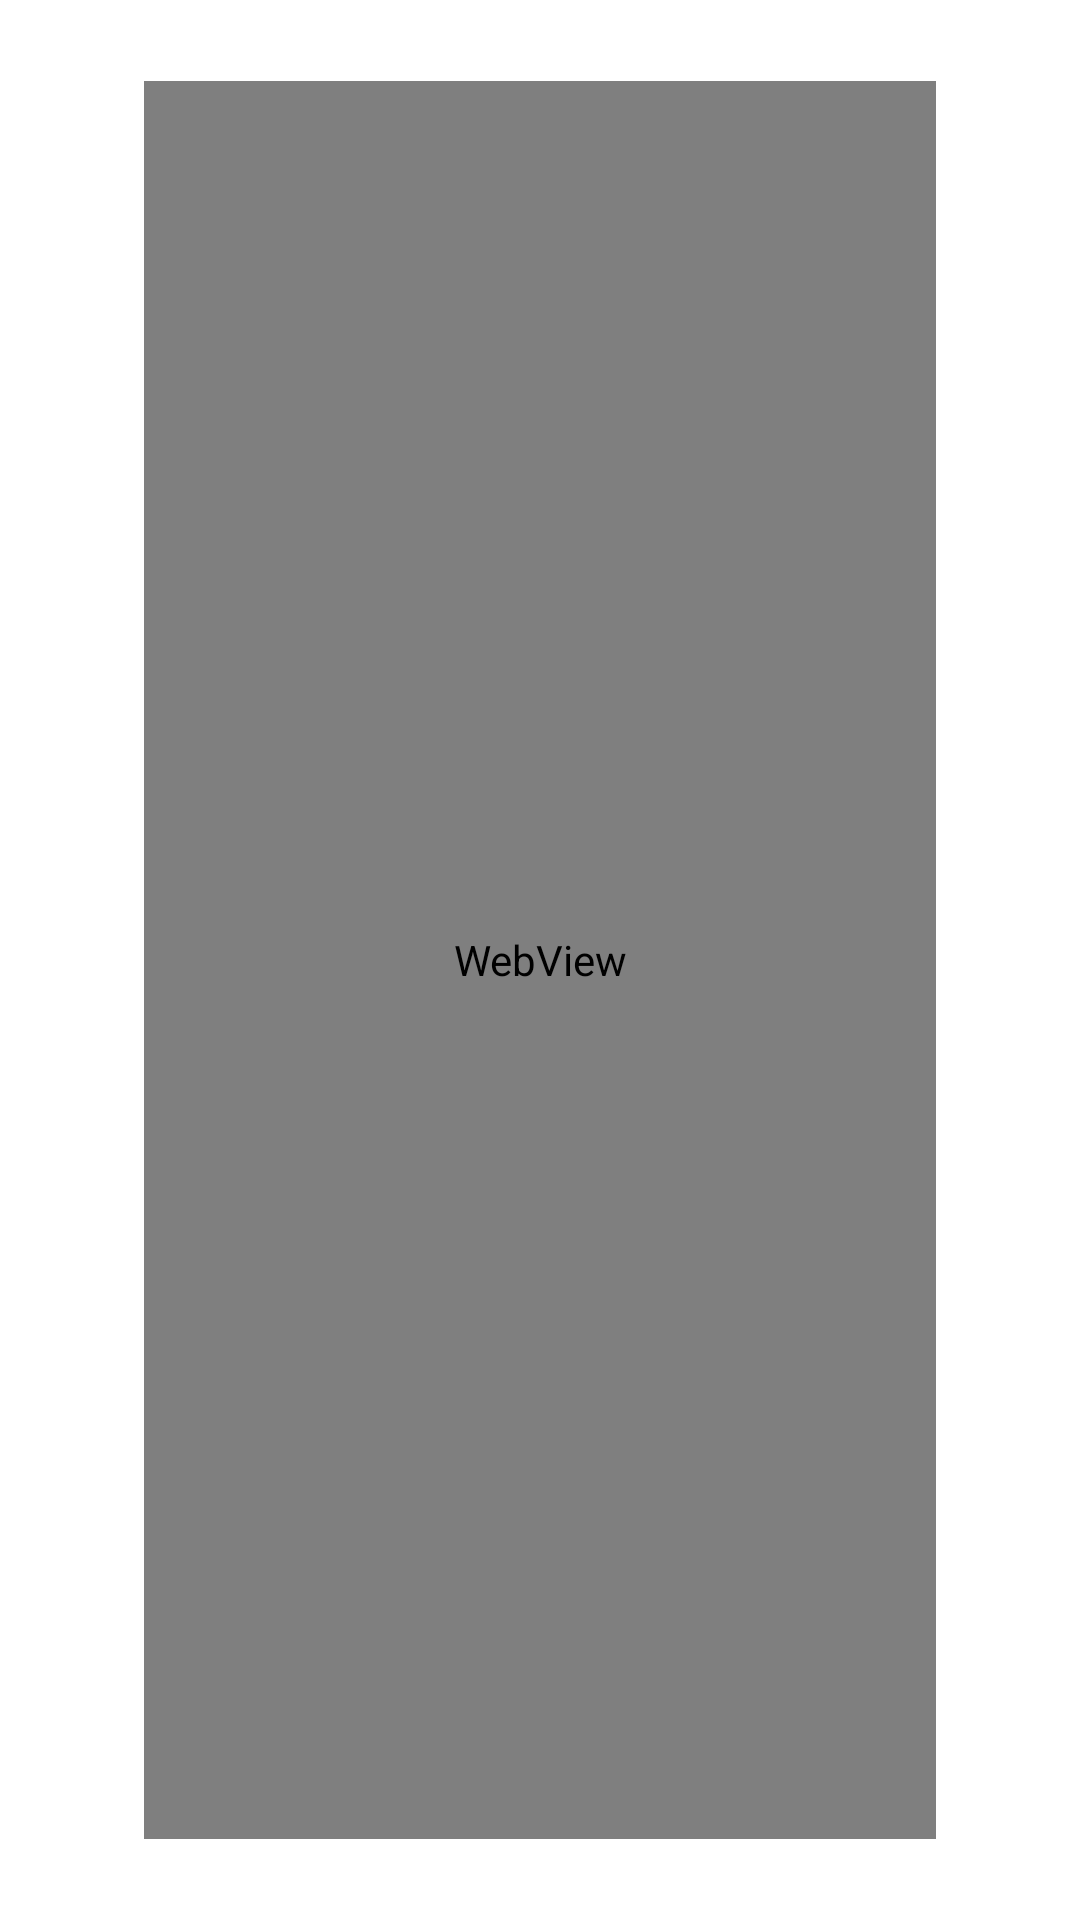

The Android layout XML behind this screen, and the referenced resources:
<!-- AndroidManifest.xml: application theme Theme.D3 -->
<!-- res/layout/activity_tvweb.xml -->
<?xml version="1.0" encoding="utf-8"?>
<RelativeLayout xmlns:android="http://schemas.android.com/apk/res/android"
    android:layout_width="match_parent"
    android:layout_height="match_parent"
    android:background="@color/secondaryTextColor"
    >

    

    
    <RelativeLayout xmlns:android="http://schemas.android.com/apk/res/android"
        android:background="@color/secondaryTextColor"
        android:layout_width="match_parent"
        android:layout_height="match_parent"
        android:layout_marginTop="27dp"
        android:layout_marginBottom="27dp"
        android:layout_marginLeft="48dp"
        android:layout_marginRight="48dp">

        <WebView
            android:id="@+id/webView"
            android:layout_width="match_parent"
            android:layout_height="match_parent"
            android:gravity="center"
            android:keepScreenOn="true"
            />
        <ProgressBar
            android:id="@+id/progress_bar"
            style="?android:attr/progressBarStyle"
            android:visibility="gone"
            android:layout_width="wrap_content"
            android:layout_height="wrap_content"
            android:layout_centerHorizontal="true"
            android:layout_centerVertical="true"/>

        
    </RelativeLayout>
    </RelativeLayout>
<!-- resources referenced by this layout -->
<resources>
  <style name="Theme.D3" parent="Theme.MaterialComponents.DayNight.DarkActionBar">
          
          <item name="colorPrimary">@color/primaryColor</item>
          <item name="colorPrimaryVariant">@color/primaryDarkColor</item>
          <item name="colorOnPrimary">@color/primaryTextColor</item>
          
          <item name="colorSecondary">@color/primaryColor</item>
          <item name="colorSecondaryVariant">@color/primaryDarkColor</item>
          <item name="colorOnSecondary">@color/secondaryTextColor</item>
          
          <item name="android:statusBarColor" tools:targetApi="l">?attr/colorPrimaryVariant</item>
          
      </style>
  <color name="primaryColor">#00acc1</color>
  <color name="primaryDarkColor">#007c91</color>
  <color name="primaryTextColor">#000000</color>
</resources>
